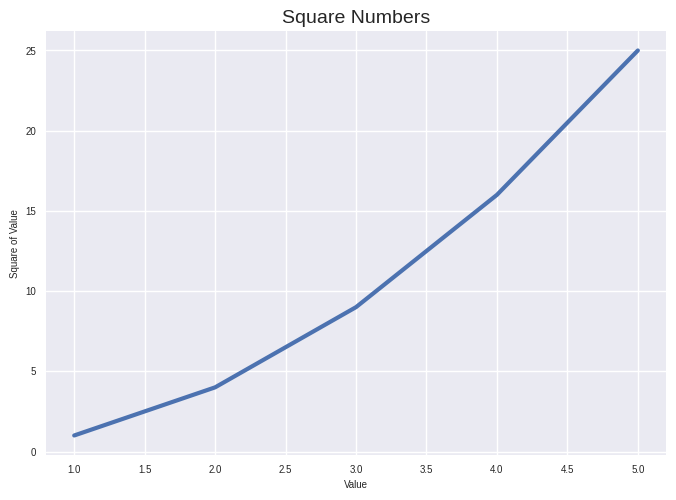

Generate this figure with matplotlib:
import matplotlib.pyplot as plt 

print(plt.style.available)
input_values = [1, 2, 3, 4, 5] 
squares = [1, 4, 9, 16, 25]
plt.style.use('seaborn-v0_8')
fig, ax = plt.subplots() 
ax.plot(input_values, squares, linewidth=3)

# 设置图题并给坐标轴加上标签
ax.set_title("Square Numbers", fontsize=14)
ax.set_xlabel("Value", fontsize=7) 
ax.set_ylabel("Square of Value", fontsize=7)

# 设置刻度标记的样式
ax.tick_params(labelsize=7) 

plt.show()
